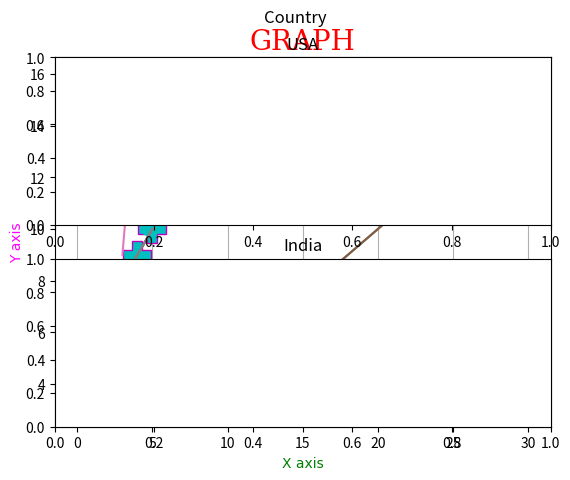

The matplotlib source for this figure:
# -*- coding: utf-8 -*-
"""Matplotlib Day-2.ipynb

Automatically generated by Colaboratory.

Original file is located at
    https://colab.research.google.com/<link-removed>

# **MARKERS**

'o'	Circle	
'*'	Star	
'.'	Point	
','	Pixel	
'x'	X	
'X'	X (filled)	
'+'	Plus	
'P'	Plus (filled)	
's'	Square	
'D'	Diamond	
'd'	Diamond (thin)	
'p'	Pentagon	
'H'	Hexagon	
'h'	Hexagon	
'v'	Triangle Down	
'^'	Triangle Up	
'<'	Triangle Left	
'>'	Triangle Right	
'1'	Tri Down	
'2'	Tri Up	
'3'	Tri Left	
'4'	Tri Right	
'|'	Vline	
'_'	Hline
"""

import matplotlib.pyplot as plt
x=[1,2,3,4,5]
y=[6,7,8,9,10]
plt.plot(x,y,marker='>')
plt.show()

"""# **marker|line|color**

# **line**

'-'	Solid line	
':'	Dotted line	
'--'	Dashed line	
'-.'	Dashed/dotted line

# **color**

'r'	Red	
'g'	Green	
'b'	Blue	
'c'	Cyan	
'm'	Magenta	
'y'	Yellow	
'k'	Black	
'w'	White
"""

x=[1,2,3,4,5]
y=[6,7,8,9,10]
plt.plot(x,y,'D--c')      
plt.show()

"""other keyword parameters:-

## 1. **markersize** **ms**
## 2. **markeredgecolor** **mec**
## 3. **markerfacecolor** **mfc**
"""

x=[1,2,3,4,5]
y=[6,7,8,9,10]
plt.plot(x,y,'P--r',ms=20,markeredgecolor='m',markerfacecolor='c')
plt.show()

"""Alternative of **line|color** of **marker|line|color**

Attributes:-

**1. linestyle or ls**

**2. color or c**

Other Attribute is:

**1. linewidth or lw**

"""

x=[1,2,3,4,5]
y=[6,7,8,9,10]
plt.plot(x,y,ls='dotted',c='c',linewidth=10)
plt.show()

"""# Plotting Multiples Lines with:-
**1. Single plot() Method**

**2. Multiple plot() method**
"""

x=[1,2,3,4,5]
y=[6,7,8,9,10]
p=[10,20,30]
q=[5,10,15]
a=(3,4)
b=(9,16)
plt.plot(x,y,p,q,a)       
plt.show()

x=[1,2,3,4,5]
y=[6,7,8,9,10]
p=[10,20,30]
q=[5,10,15]
a=(3,4)
b=(9,16)
plt.plot(x,y)
plt.plot(p,q)
plt.plot(a,b)
plt.show()

"""# Attibutes of xlabel(), ylabel(), title():-
**1. fontdict={'family':'serif','color':'red','size':2}** for all 3 methods

**2. loc='left' or 'right' or 'center'**    for title() only
"""

x=[5,2,3,4,1]
y=[10,7,8,9,6]
plt.plot(x,y)

plt.title('GRAPH',fontdict={'family':'serif','color':'red','size':20})
plt.xlabel('X axis',fontdict={'family':'fantasy','color':'green','size':10})
plt.ylabel('Y axis',fontdict={'family':'Tahoma','color':'magenta','size':10})
plt.show()

"""# Grid
Attributes:-

**1.axis='x' or 'y' or 'both' or None**

**2.color or c**

**3.linestyle or ls**

**4.linewidth or lw**
"""

#x=[1,2,3,4,5]
#y=[6,7,8,9,10]
x=[]
y=[]
plt.plot(x,y)
plt.grid(axis='x')
#plt.grid(c='r',ls='dashed',lw=1)
plt.show()

"""# subplot
**1.subplot(rows,cols,index)**

**2.suptitle()**
"""

plt.suptitle('Country')
plt.subplot(2,1,1)
plt.title('USA')
plt.subplot(2,1,2)
plt.title('India')
plt.show()

"""# Scatter"""